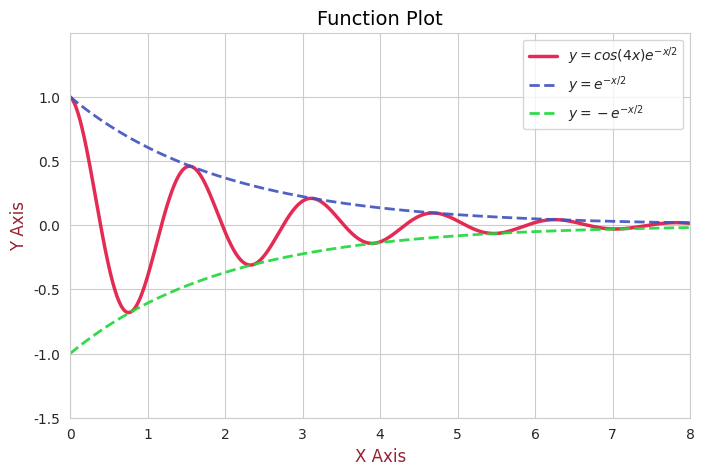

Source code (Python):
import numpy as np
import matplotlib.pyplot as plt
import seaborn as sns

plt.rcParams["axes.unicode_minus"] = False
sns.set_style("whitegrid")
sns.set_palette("husl")

if __name__ == "__main__":
    x = np.linspace(0, 8, 1000)
    y1 = np.cos(4 * x) * np.exp(-x / 2)
    y2 = np.exp(-x / 2)
    y3 = -np.exp(-x / 2)

    plt.figure(figsize=(8, 5), dpi=80)

    plt.plot(x, y1, color="#e21743e9", lw=2.5, label=r"$y=cos(4x)e^{-x/2}$")
    plt.plot(x, y2, color="#4053c0e9", lw=2, linestyle="--", label=r"$y=e^{-x/2}$")
    plt.plot(x, y3, color="#20d73ce9", lw=2, linestyle="--", label=r"$y=-e^{-x/2}$")

    plt.xlabel("X Axis", color="#8A0719E4", fontsize=12)
    plt.ylabel("Y Axis", color="#8A0719E4", fontsize=12)
    plt.title("Function Plot", color="#000000", fontsize=14)
    plt.legend()

    plt.xticks(np.arange(0, 9, 1))
    plt.yticks(np.arange(-1.5, 1.5, 0.5))

    plt.xlim(0, 8)
    plt.ylim(-1.5, 1.5)
    plt.show()
